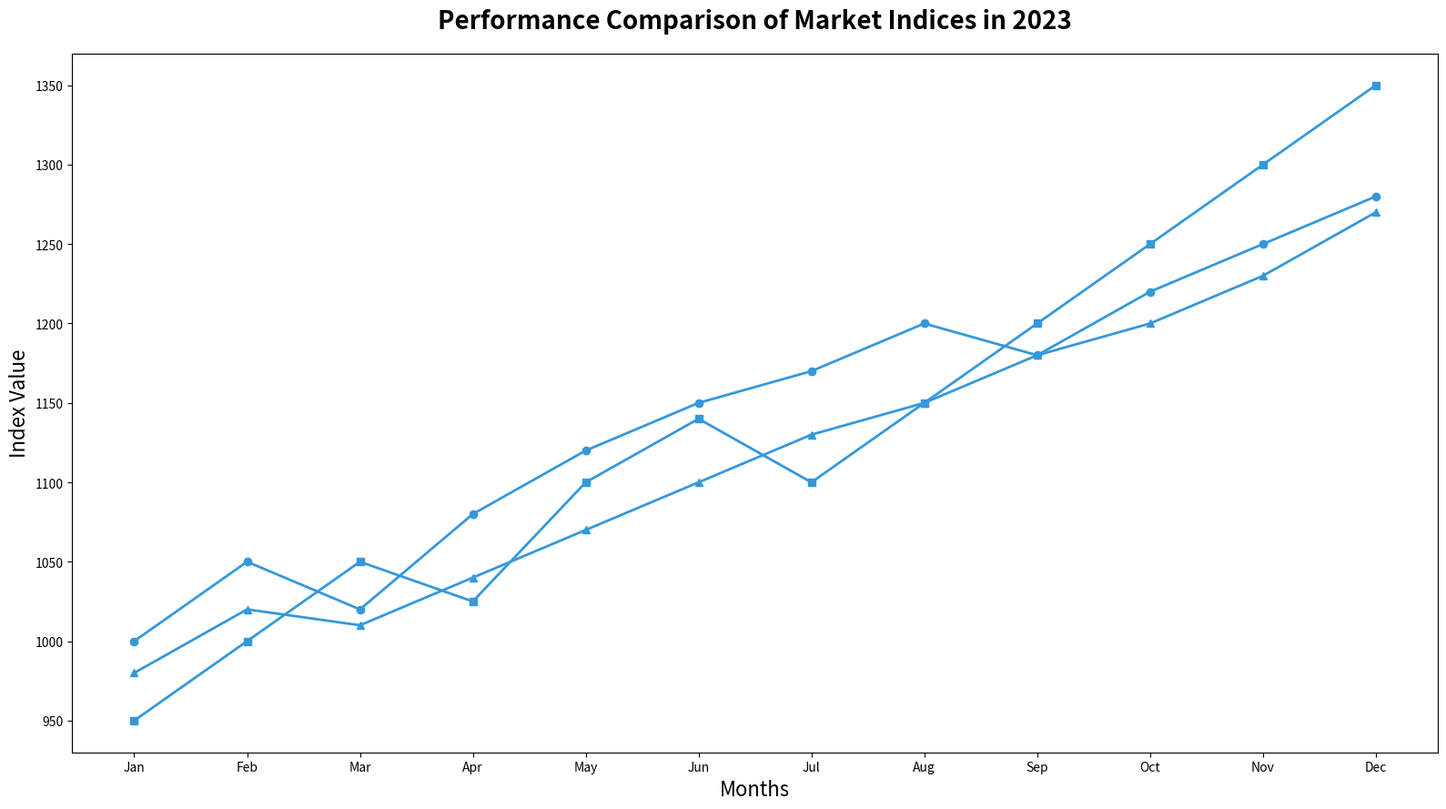

The matplotlib source for this figure:
import matplotlib.pyplot as plt
import numpy as np

# Data for the 12 months
months = np.array(['Jan', 'Feb', 'Mar', 'Apr', 'May', 'Jun', 'Jul', 'Aug', 'Sep', 'Oct', 'Nov', 'Dec'])
index_A = np.array([1000, 1050, 1020, 1080, 1120, 1150, 1170, 1200, 1180, 1220, 1250, 1280])
index_B = np.array([980, 1020, 1010, 1040, 1070, 1100, 1130, 1150, 1180, 1200, 1230, 1270])
index_C = np.array([950, 1000, 1050, 1025, 1100, 1140, 1100, 1150, 1200, 1250, 1300, 1350])

# Create the plot
fig, ax = plt.subplots(figsize=(16, 9))

# Plot lines for each index with a single color
common_color = '#3498db'  # Consistent color for all data groups
ax.plot(months, index_A, marker='o', linestyle='-', linewidth=2, color=common_color)
ax.plot(months, index_B, marker='^', linestyle='-', linewidth=2, color=common_color)
ax.plot(months, index_C, marker='s', linestyle='-', linewidth=2, color=common_color)

# Add title and labels
ax.set_title('Performance Comparison of Market Indices in 2023', fontsize=20, fontweight='bold', pad=20)
ax.set_xlabel('Months', fontsize=16)
ax.set_ylabel('Index Value', fontsize=16)

# Automatically adjust layout to prevent overlap
plt.tight_layout()

# Display the plot
plt.show()
